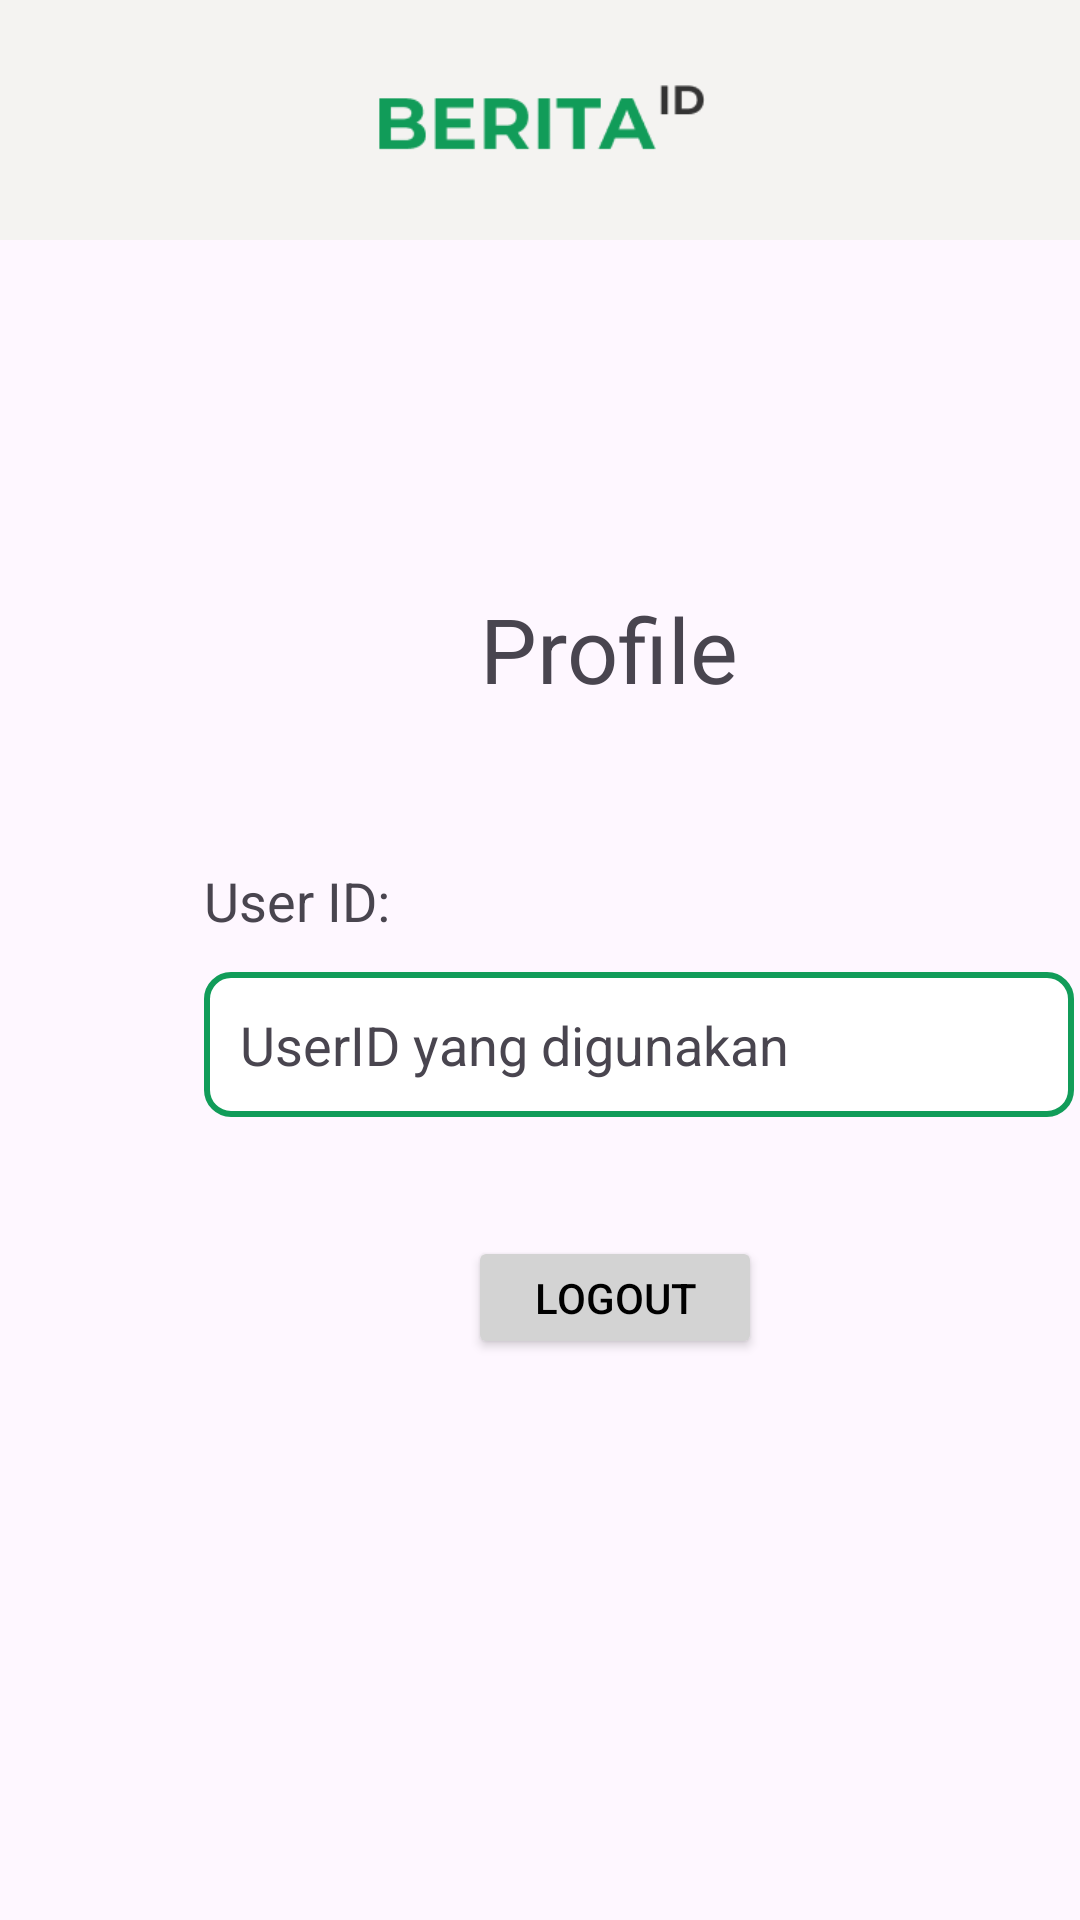

Reconstruct the res/layout file that produces this screen, plus the resources it refers to.
<!-- AndroidManifest.xml: application theme Theme.MCSEXLEC -->
<!-- res/layout/activity_profile.xml -->
<?xml version="1.0" encoding="utf-8"?>
<androidx.constraintlayout.widget.ConstraintLayout xmlns:android="http://schemas.android.com/apk/res/android"
    xmlns:app="http://schemas.android.com/apk/res-auto"
    xmlns:tools="http://schemas.android.com/tools"
    android:id="@+id/main"
    android:layout_width="match_parent"
    android:layout_height="match_parent"
    tools:context=".ProfileActivity">

    
    <androidx.constraintlayout.widget.ConstraintLayout
        android:id="@+id/appbarLayout"
        android:layout_width="0dp"
        android:layout_height="wrap_content"
        android:background="#F4F3F1"
        app:layout_constraintTop_toTopOf="parent"
        app:layout_constraintStart_toStartOf="parent"
        app:layout_constraintEnd_toEndOf="parent">

        <ImageView
            android:id="@+id/logoImage"
            android:layout_width="150dp"
            android:layout_height="80dp"
            android:src="@drawable/berita_id"
            android:padding="20dp"
            app:layout_constraintTop_toTopOf="parent"
            app:layout_constraintBottom_toBottomOf="parent"
            app:layout_constraintStart_toStartOf="parent"
            app:layout_constraintEnd_toEndOf="parent" />

        <ImageView
            android:id="@+id/kebabMenu"
            android:layout_width="wrap_content"
            android:layout_height="wrap_content"
            android:src="@drawable/more_vert_24dp"
            android:padding="16dp"
            app:layout_constraintTop_toTopOf="parent"
            app:layout_constraintBottom_toBottomOf="parent"
            app:layout_constraintEnd_toEndOf="parent" />
    </androidx.constraintlayout.widget.ConstraintLayout>

    

    

    <TextView
        android:layout_width="wrap_content"
        android:layout_height="wrap_content"
        android:layout_marginStart="68dp"
        android:layout_marginTop="208dp"
        android:text="User ID: "
        android:textSize="18sp"
        app:layout_constraintStart_toStartOf="parent"
        app:layout_constraintTop_toBottomOf="@id/appbarLayout" />

    <TextView
        android:id="@+id/tvUsername"
        android:layout_width="290dp"
        android:layout_height="wrap_content"
        android:layout_marginStart="68dp"
        android:layout_marginTop="244dp"
        android:text="UserID yang digunakan "
        android:textSize="18sp"
        android:background="@drawable/border_username"
        android:padding="12dp"
        app:layout_constraintStart_toStartOf="parent"
        app:layout_constraintTop_toBottomOf="@id/appbarLayout" />


    <TextView
        android:layout_width="wrap_content"
        android:layout_height="wrap_content"
        android:layout_marginStart="160dp"
        android:layout_marginTop="116dp"
        android:text="Profile"
        android:textSize="30sp"
        app:layout_constraintStart_toStartOf="parent"
        app:layout_constraintTop_toBottomOf="@id/appbarLayout" />

    <Button
        android:id="@+id/btnLogout"
        android:layout_width="98dp"
        android:layout_height="41dp"
        android:layout_marginStart="156dp"
        android:layout_marginTop="332dp"
        android:backgroundTint="#D3D3D3"
        android:text="Logout"
        android:textColor="#000000"
        app:layout_constraintStart_toStartOf="parent"
        app:layout_constraintTop_toBottomOf="@+id/appbarLayout" />

</androidx.constraintlayout.widget.ConstraintLayout>
<!-- resources referenced by this layout -->
<resources>
  <!-- drawable berita_id: png bitmap (drawable, 2405 bytes) -->
  <!-- drawable border_username (drawable) -->
  <shape xmlns:android="http://schemas.android.com/apk/res/android"
      android:shape="rectangle">
      <solid android:color="#FFFFFF" /> 
      <stroke
          android:width="2dp"
          android:color="#119C59" /> 
      <corners android:radius="8dp" /> 
      <padding
          android:left="8dp"
          android:top="8dp"
          android:right="8dp"
          android:bottom="8dp" />
  </shape>
  <style name="Theme.MCSEXLEC" parent="Base.Theme.MCSEXLEC" />
  <style name="Base.Theme.MCSEXLEC" parent="Theme.Material3.DayNight.NoActionBar">
          
          
      </style>
</resources>
